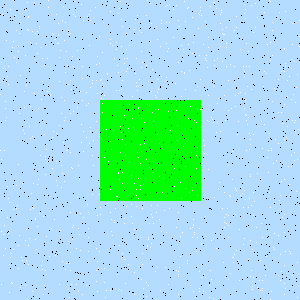

The file beside this chart, header and first rows:
Type, X, Y
Salt, 198, 28
Salt, 213, 111
Salt, 37, 31
Salt, 157, 79
Salt, 29, 238
Salt, 283, 236
Salt, 184, 1
Salt, 37, 226
Salt, 33, 208
Salt, 83, 20
Salt, 8, 233
Salt, 248, 51
Salt, 233, 257
Salt, 238, 121
Salt, 122, 80
Salt, 142, 62
Salt, 2, 14
Salt, 249, 133
Salt, 281, 112
Salt, 178, 294
Salt, 145, 178
Salt, 114, 222
Salt, 292, 275
Salt, 134, 229
Salt, 70, 80
Salt, 246, 115
Salt, 108, 161
Salt, 124, 58
Salt, 168, 111
Salt, 45, 174
Salt, 18, 51
Salt, 209, 105
Salt, 157, 205
Salt, 187, 8
Salt, 192, 237
Salt, 262, 237
Salt, 155, 109
Salt, 252, 249
Salt, 70, 33
Salt, 244, 190
Salt, 134, 183
Salt, 107, 203
Salt, 251, 5
Salt, 106, 129
Salt, 64, 181
Salt, 284, 232
Salt, 204, 145
Salt, 122, 139
Salt, 6, 40
Salt, 205, 216
Salt, 96, 248
Salt, 143, 184
Salt, 207, 154
Salt, 41, 99
Salt, 157, 92
Salt, 166, 232
Salt, 238, 93
Salt, 32, 136
Salt, 78, 291
Salt, 26, 260
... 1,740 more rows
